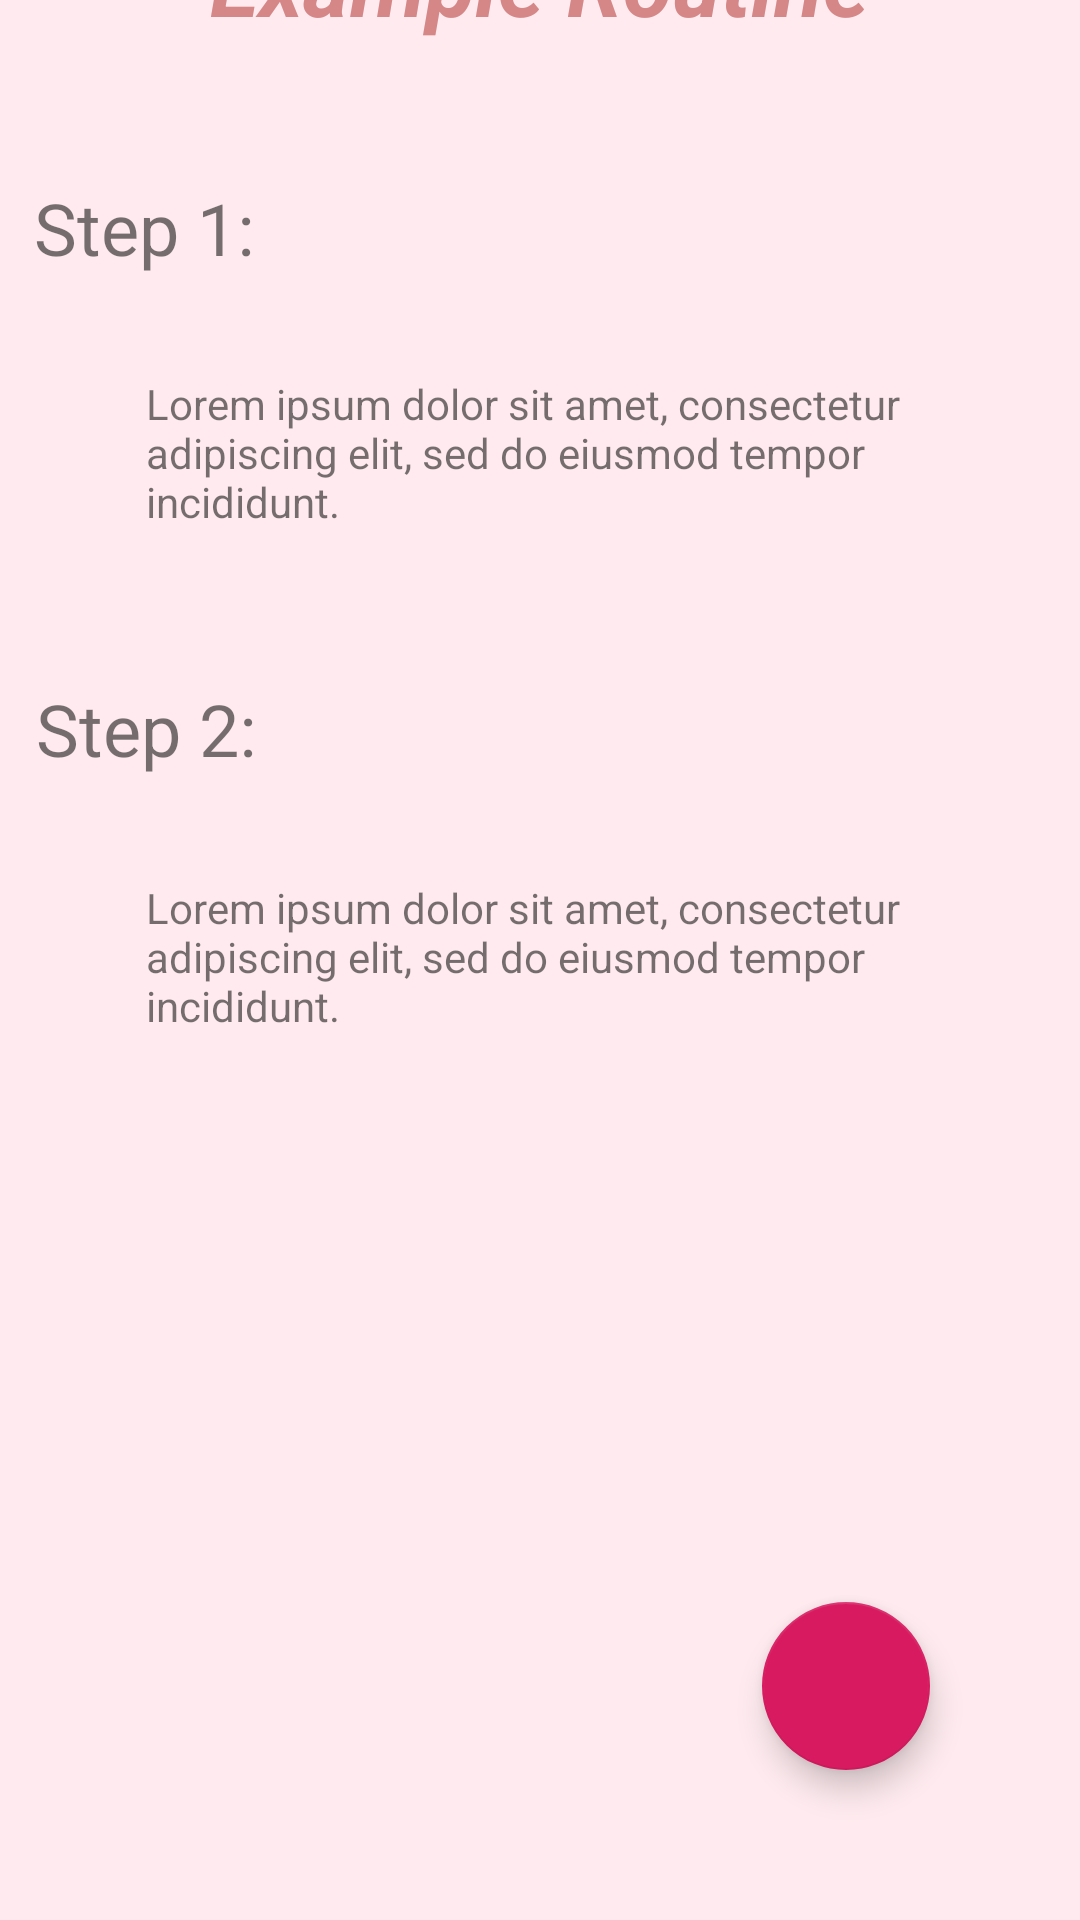

Produce the Android XML layout that renders to this screen, including the resource entries it uses.
<!-- AndroidManifest.xml: application theme AppTheme -->
<!-- res/layout/fragment_routine_item.xml -->
<?xml version="1.0" encoding="utf-8"?>
<androidx.constraintlayout.widget.ConstraintLayout xmlns:android="http://schemas.android.com/apk/res/android"
    xmlns:app="http://schemas.android.com/apk/res-auto"
    xmlns:tools="http://schemas.android.com/tools"
    android:layout_width="match_parent"
    android:layout_height="match_parent"
    tools:context=".SkinCareRoutine.RoutineItemFragment"
    android:background="@color/palePink">

    <TextView
        android:id="@+id/textView5"
        android:layout_width="wrap_content"
        android:layout_height="wrap_content"
        android:layout_marginStart="74dp"
        android:layout_marginEnd="37dp"
        android:layout_marginBottom="338dp"
        android:width="300dp"
        android:text="Lorem ipsum dolor sit amet, consectetur adipiscing elit, sed do eiusmod tempor incididunt."
        app:layout_constraintBottom_toBottomOf="parent"
        app:layout_constraintEnd_toEndOf="parent"
        app:layout_constraintStart_toStartOf="parent"
        app:layout_constraintTop_toBottomOf="@+id/stepOne2" />

    <TextView
        android:id="@+id/stepOne2"
        android:layout_width="wrap_content"
        android:layout_height="wrap_content"
        android:layout_marginStart="38dp"
        android:layout_marginEnd="301dp"
        android:layout_marginBottom="34dp"
        android:text="Step 2:"
        android:textSize="24sp"
        app:layout_constraintBottom_toTopOf="@+id/textView5"
        app:layout_constraintEnd_toEndOf="parent"
        app:layout_constraintStart_toStartOf="parent"
        app:layout_constraintTop_toBottomOf="@+id/textView3" />

    <TextView
        android:id="@+id/title2"
        android:layout_width="wrap_content"
        android:layout_height="wrap_content"
        android:layout_marginStart="96dp"
        android:layout_marginTop="16dp"
        android:layout_marginEnd="96dp"
        android:layout_marginBottom="46dp"
        android:text="Example Routine"
        android:textColor="#D58787"
        android:textSize="30sp"
        android:textStyle="bold|italic"
        app:layout_constraintBottom_toTopOf="@+id/stepOne"
        app:layout_constraintEnd_toEndOf="parent"
        app:layout_constraintStart_toStartOf="parent"
        app:layout_constraintTop_toTopOf="parent" />

    <TextView
        android:id="@+id/textView3"
        android:layout_width="wrap_content"
        android:layout_height="wrap_content"
        android:layout_marginStart="74dp"
        android:layout_marginEnd="37dp"
        android:layout_marginBottom="50dp"
        android:width="300dp"
        android:text="Lorem ipsum dolor sit amet, consectetur adipiscing elit, sed do eiusmod tempor incididunt."
        app:layout_constraintBottom_toTopOf="@+id/stepOne2"
        app:layout_constraintEnd_toEndOf="parent"
        app:layout_constraintStart_toStartOf="parent"
        app:layout_constraintTop_toBottomOf="@+id/stepOne" />

    <TextView
        android:id="@+id/stepOne"
        android:layout_width="wrap_content"
        android:layout_height="wrap_content"
        android:layout_marginStart="37dp"
        android:layout_marginEnd="301dp"
        android:layout_marginBottom="33dp"
        android:text="Step 1:"
        android:textSize="24sp"
        app:layout_constraintBottom_toTopOf="@+id/textView3"
        app:layout_constraintEnd_toEndOf="parent"
        app:layout_constraintStart_toStartOf="parent"
        app:layout_constraintTop_toBottomOf="@+id/title2" />

    <com.google.android.material.floatingactionbutton.FloatingActionButton
        android:id="@+id/editBtn"
        android:layout_width="wrap_content"
        android:layout_height="wrap_content"
        android:layout_marginEnd="50dp"
        android:layout_marginBottom="50dp"
        android:clickable="true"
        app:layout_constraintBottom_toBottomOf="parent"
        app:layout_constraintEnd_toEndOf="parent"
        app:srcCompat="@drawable/ic_edit"
        android:tint="@color/palePink"/>

</androidx.constraintlayout.widget.ConstraintLayout>
<!-- resources referenced by this layout -->
<resources>
  <color name="palePink">#ffebef</color>
  <style name="AppTheme" parent="Theme.AppCompat.Light.DarkActionBar">
          
          <item name="colorPrimary">@color/paleViolet</item>
          <item name="colorPrimaryDark">@color/paleViolet</item>
          <item name="colorAccent">@color/colorAccent</item>
      </style>
  <color name="paleViolet">#ddd1ff</color>
  <color name="colorAccent">#D81B60</color>
</resources>
